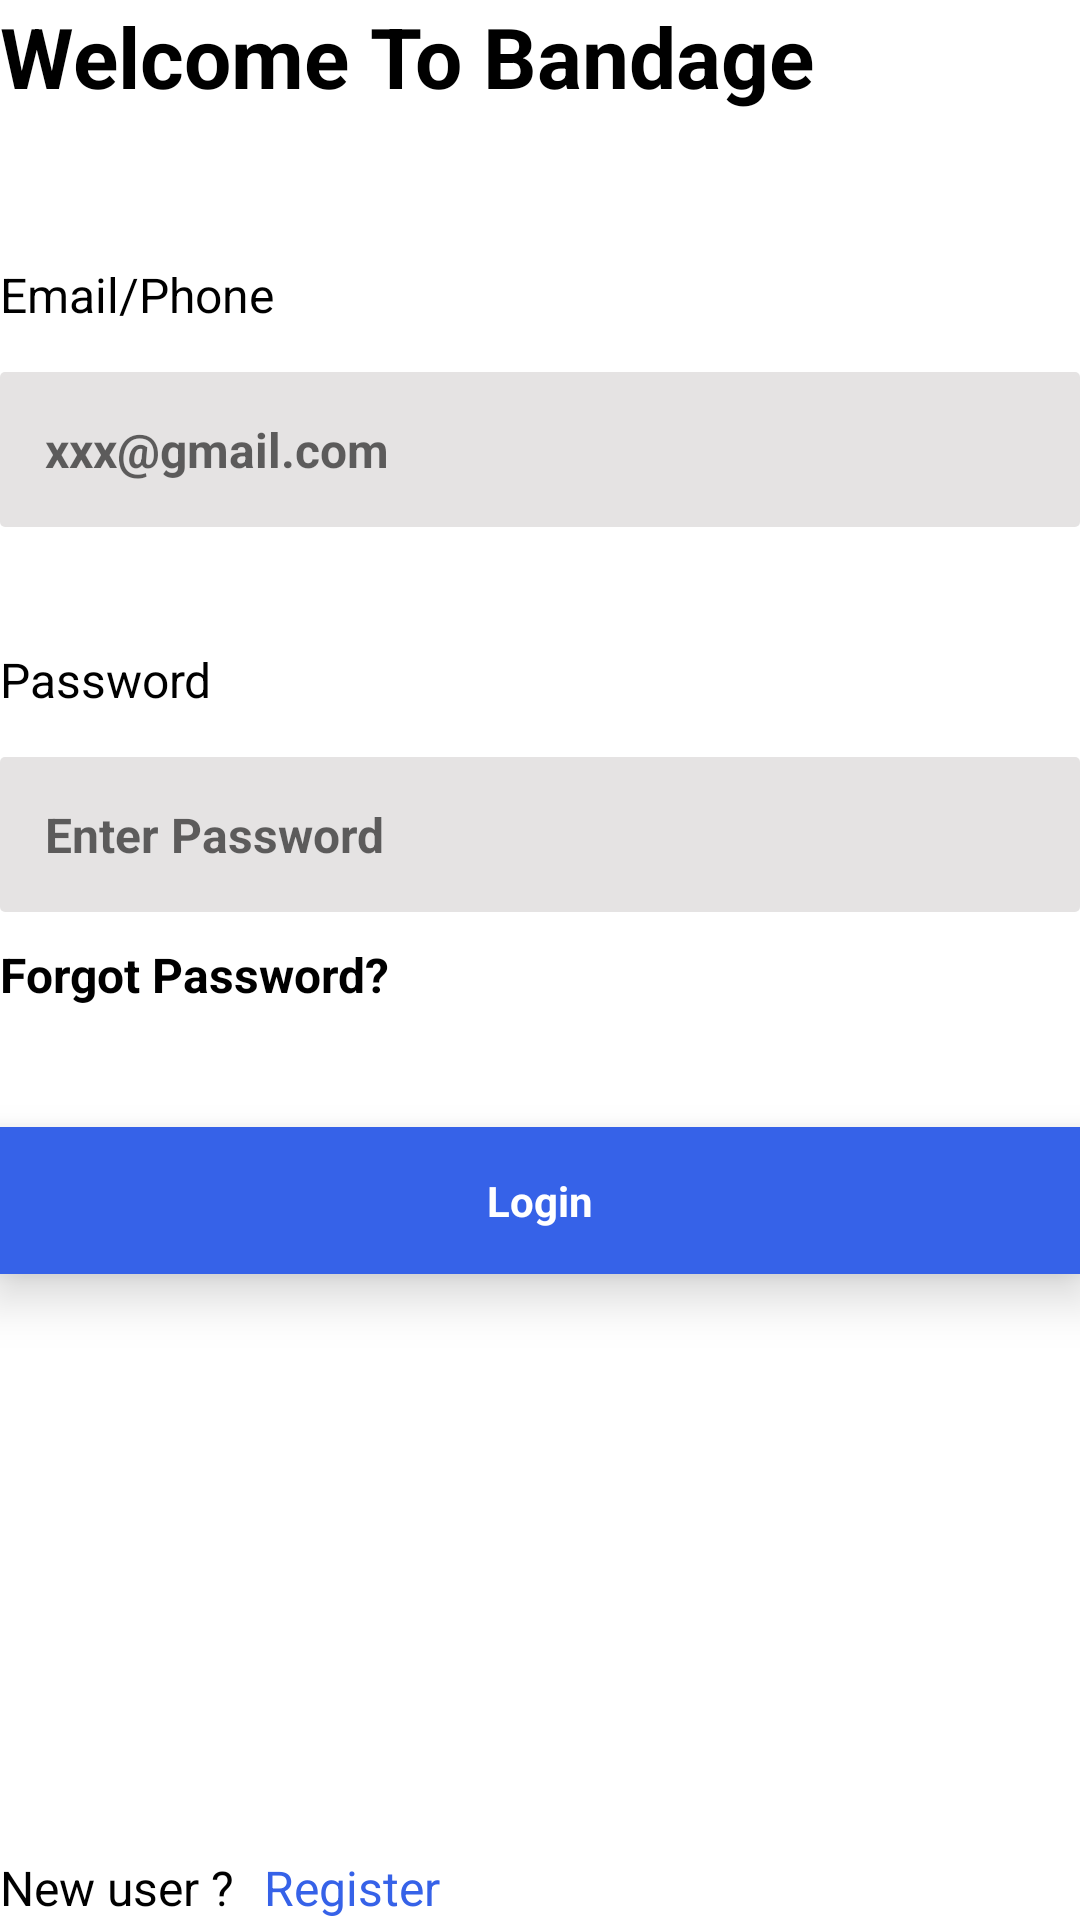

Android layout source for this screen:
<!-- AndroidManifest.xml: application theme Theme.ShoppingApp_Bandage -->
<!-- res/layout/fragment_login.xml -->
<?xml version="1.0" encoding="utf-8"?>
<androidx.constraintlayout.widget.ConstraintLayout xmlns:android="http://schemas.android.com/apk/res/android"
    xmlns:tools="http://schemas.android.com/tools"
    android:layout_width="match_parent"
    android:layout_height="match_parent"
    xmlns:app="http://schemas.android.com/apk/res-auto"
    tools:context=".Fragments.LoginFragment">

    <TextView
        android:id="@+id/textView"
        android:layout_width="wrap_content"
        android:layout_height="wrap_content"
        android:text="Welcome To Bandage"
        android:textColor="@color/black"
        android:textSize="28dp"
        android:textStyle="bold"
        app:layout_constraintStart_toStartOf="parent"
        app:layout_constraintTop_toTopOf="parent" />

    <TextView
        android:id="@+id/textView1"
        android:layout_width="wrap_content"
        android:layout_height="wrap_content"
        android:layout_marginTop="50dp"
        android:text="Email/Phone"
        android:textColor="@color/black"
        android:textSize="16dp"
        app:layout_constraintStart_toStartOf="parent"
        app:layout_constraintTop_toBottomOf="@+id/textView" />

    <EditText
        android:id="@+id/loginEmail"
        android:layout_width="0dp"
        android:layout_height="wrap_content"
        android:inputType="textEmailAddress"
        android:background="@drawable/edittext_light_black_bg"
        android:hint="xxx@gmail.com"
        android:textSize="16dp"
        android:textStyle="bold"
        android:padding="15dp"
        android:layout_marginVertical="15dp"
        app:layout_constraintStart_toStartOf="parent"
        app:layout_constraintEnd_toEndOf="parent"
        app:layout_constraintTop_toBottomOf="@+id/textView1"/>

    <TextView
        android:id="@+id/textView2"
        android:layout_width="wrap_content"
        android:layout_height="wrap_content"
        android:layout_marginTop="40dp"
        android:text="Password"
        android:textColor="@color/black"
        android:textSize="16dp"
        app:layout_constraintStart_toStartOf="parent"
        app:layout_constraintTop_toBottomOf="@+id/loginEmail" />

    <EditText
        android:id="@+id/loginPassword"
        android:layout_width="0dp"
        android:layout_height="wrap_content"
        android:inputType="textPassword"
        android:background="@drawable/edittext_light_black_bg"
        android:textSize="16dp"
        android:hint="Enter Password"
        android:textStyle="bold"
        android:padding="15dp"
        android:layout_marginVertical="15dp"
        app:layout_constraintStart_toStartOf="parent"
        app:layout_constraintEnd_toEndOf="parent"
        app:layout_constraintTop_toBottomOf="@+id/textView2"/>

    <TextView
        android:id="@+id/textView3"
        android:layout_width="wrap_content"
        android:layout_height="wrap_content"
        android:layout_marginTop="10dp"
        android:text="Forgot Password?"
        android:textColor="@color/black"
        android:textSize="16dp"
        android:textStyle="bold"
        app:layout_constraintStart_toStartOf="parent"
        app:layout_constraintTop_toBottomOf="@+id/loginPassword" />

    <TextView
        android:id="@+id/loginBtn"
        android:layout_width="0dp"
        android:layout_height="wrap_content"
        android:background="@color/blueBtnColor"
        android:gravity="center"
        android:padding="15dp"
        android:layout_marginVertical="40dp"
        android:text="Login"
        android:textColor="@color/white"
        android:textStyle="bold"
        android:clickable="true"
        android:foreground="?android:attr/selectableItemBackground"
        android:elevation="10dp"
        app:layout_constraintEnd_toEndOf="parent"
        app:layout_constraintStart_toStartOf="parent"
        app:layout_constraintTop_toBottomOf="@id/textView3" />

    <TextView
        android:id="@+id/textView5"
        android:layout_width="wrap_content"
        android:layout_height="wrap_content"
        android:text="New user ?"
        android:textColor="@color/black"
        android:textSize="16dp"
        app:layout_constraintStart_toStartOf="parent"
        app:layout_constraintBottom_toBottomOf="parent" />

    <TextView
        android:id="@+id/loginToRegisterBtn"
        android:layout_width="wrap_content"
        android:layout_height="wrap_content"
        android:layout_marginStart="10dp"
        android:text="Register"
        android:textColor="@color/blueBtnColor"
        android:textSize="16dp"
        app:layout_constraintStart_toEndOf="@id/textView5"
        app:layout_constraintBottom_toBottomOf="parent" />


</androidx.constraintlayout.widget.ConstraintLayout>
<!-- resources referenced by this layout -->
<resources>
  <color name="black">#FF000000</color>
  <color name="blueBtnColor">#3662E8</color>
  <color name="white">#FFFFFFFF</color>
  <!-- drawable edittext_light_black_bg (drawable) -->
  <?xml version="1.0" encoding="utf-8"?>
  <shape android:shape="rectangle"  android:tint="@color/light_black_bg" xmlns:android="http://schemas.android.com/apk/res/android">
      <corners android:radius="5px"/>
  </shape>
  <style name="Theme.ShoppingApp_Bandage" parent="Theme.MaterialComponents.DayNight.NoActionBar">
          
          <item name="colorPrimary">@color/purple_500</item>
          <item name="colorPrimaryVariant">@color/purple_700</item>
          <item name="colorOnPrimary">@color/white</item>
          
          <item name="colorSecondary">@color/teal_200</item>
          <item name="colorSecondaryVariant">@color/teal_700</item>
          <item name="colorOnSecondary">@color/black</item>
          
          <item name="android:statusBarColor">?attr/colorPrimaryVariant</item>
          
      </style>
  <color name="light_black_bg">#5EB8B2B2</color>
  <color name="purple_500">#FF6200EE</color>
  <color name="purple_700">#FF3700B3</color>
  <color name="teal_200">#FF03DAC5</color>
  <color name="teal_700">#FF018786</color>
</resources>
